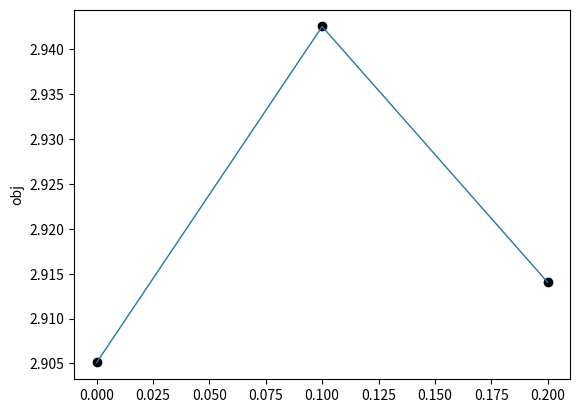

Source code (Python):
#LASSO Regression

import numpy as np
from math import sqrt
import matplotlib.pyplot as plt
#from scipy.interpolate import spline


def PGM(x, alpha, landa, A, b, error):
    k = 0
    print("x的取值的迭代过程：")
    print(x)
    obj = []
    while (1):
        z = x - alpha * landa * np.dot(A.T, np.dot(A, x) - b)
        xx = np.copy(x)
        xx = np.sign(z) * np.maximum(np.linalg.norm(z) - alpha, 0)

        red = np.linalg.norm(
            xx, ord=1) + (alpha / 2) * np.linalg.norm(A @ xx - b)**2
        obj.append(red)
        print('The %dth iteration, target value is %f' % (k, red))

        e = np.linalg.norm(xx - x)
        if e < error:
            break
        else:
            x = np.copy(xx)
            print('The current x is: ', x)
        k += 1
    return xx, k, obj


def ADMM(x, alpha, landa, A, b, error, beta, z):
    k = 0
    print("x的取值的迭代过程：")
    print(x)
    obj = []
    while (1):
        I = np.identity(len(A[0]))
        #print(I)
        #此处的landa是向量
        temp1 = np.linalg.inv(alpha * (A.T @ A) + beta * I)
        #print(temp1)
        temp2 = alpha * (A.T @ b) + beta * z - landa

        xx = temp1 @ temp2
        #print(xx)
        zz = np.copy(z)

        zz = np.sign(xx + landa / beta) * np.maximum(
            np.abs(xx + landa / beta) - 1 / beta, 0)

        landalanda = landa + beta * (xx - zz)

        xzk = np.vstack((x, z))
        xzkp = np.vstack((xx, zz))

        red = np.linalg.norm(
            xx, ord=1) + (alpha / 2) * np.linalg.norm(A @ xx - b)**2
        obj.append(red)
        print('The %dth iteration, target value is %f' % (k, red))

        e = np.linalg.norm(xzk - xzkp)

        if e <= error:
            break
        else:
            x = np.copy(xx)
            z = np.copy(zz)
            landa = np.copy(landalanda)
            print('The current x is: ', x)
        k += 1
    return xx, k, obj


def draw(obj):
    x = np.zeros(len(obj))
    for i in range(len(obj)):
        x[i] = i * 0.1
    '''
    x_new=np.linspace(x.min(),x.max(),300)
    obj_smooth=spline(x,obj,x_new)
    '''
    plt.scatter(x, obj, c='black')
    plt.plot(x, obj, linewidth=1)
    #plt.plot(x_new,obj_smooth,c='red')
    plt.ylabel('obj')
    plt.show()


def main():
    #PGM:
    # x = np.array([[1.]])
    # landa = 0.5
    # alpha = 0.1
    # A = np.array([[1.]])
    # b = np.array([[.2]])
    # error = 0.001
    # xx, count, obj = PGM(x, alpha, landa, A, b, error)
    # print(obj)
    # draw(obj)

    #ADMM
    x = np.reshape(np.array(([1., 1., 1.])), (-1, 1))
    z = np.reshape(np.array(([1., 1., 1.])), (-1, 1))
    landa = np.reshape(np.array(([1., 1., 1.])), (-1, 1))
    A = np.array([[1., 1., 1.], [1., 1., 1.], [1., 1., 1.]])
    b = np.reshape(np.array(([2., 2., 2.])), (-1, 1))
    alpha=0.1
    error=0.01
    beta=0.01
    xx,count,obj=ADMM(x,alpha,landa,A,b,error,beta,z)
    draw(obj)
    print("最终迭代结果: x：", xx)
    print("共进行了", count, "次迭代")


main()
